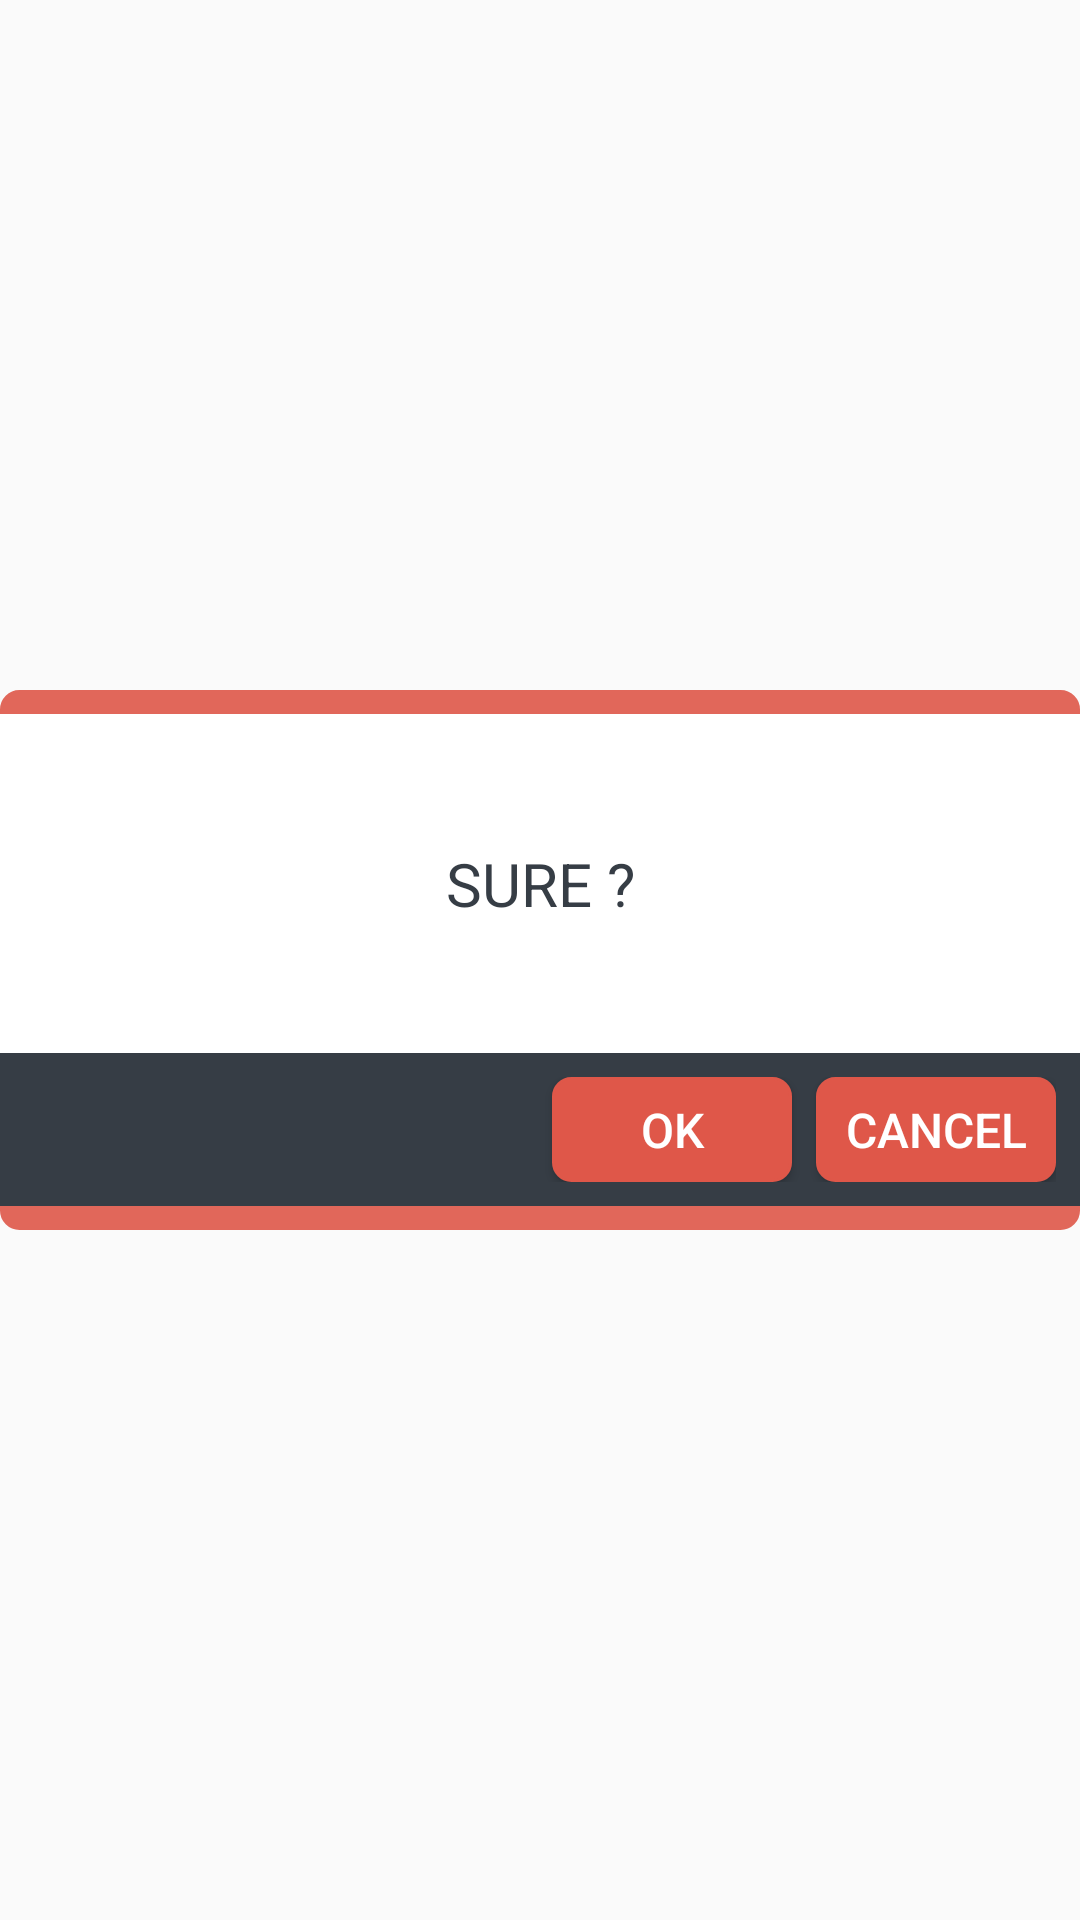

Write the Android layout XML for this screen, with the resource values it uses.
<!-- AndroidManifest.xml: application theme AppTheme -->
<!-- res/layout/confirm_dialog.xml -->
<?xml version="1.0" encoding="utf-8"?>

<RelativeLayout xmlns:android="http://schemas.android.com/apk/res/android"
    xmlns:app="http://schemas.android.com/apk/res-auto"
    xmlns:emojicon="http://schemas.android.com/apk/res-auto"
    xmlns:tools="http://schemas.android.com/tools"
    android:layout_width="match_parent"
    android:layout_height="wrap_content"
    android:gravity="center"
    android:id="@+id/speechLayout">

    <RelativeLayout
        android:layout_width="match_parent"
        android:layout_height="180dp"
        android:background="@drawable/rounded_layout_pink"
        android:paddingTop="8dp"
        android:paddingBottom="8dp"
        android:layout_gravity="center"
        android:id="@+id/mainDialog"
        android:layout_centerVertical="true"
        android:layout_centerHorizontal="true">

        <RelativeLayout
            android:layout_width="match_parent"
            android:layout_centerInParent="true"
            android:layout_height="wrap_content"
            android:background="@color/putih">


                <RelativeLayout
                    android:layout_width="match_parent"
                    android:layout_height="match_parent"
                    android:layout_above="@+id/bottomWrapper"
                    >

                    <TextView
                        android:id="@+id/textView"
                        android:layout_width="match_parent"
                        android:layout_height="wrap_content"
                        android:layout_gravity="center"
                        android:layout_centerInParent="true"
                        android:gravity="center"
                        android:textSize="20dp"
                        android:textColor="@color/bg_default"
                        android:text="SURE ?" />

                </RelativeLayout>



            <LinearLayout
                android:id="@+id/bottomWrapper"
                android:layout_width="match_parent"
                android:layout_height="wrap_content"
                android:paddingLeft="8dp"
                android:paddingRight="8dp"
                android:paddingBottom="8dp"
                android:paddingTop="8dp"
                android:background="@color/bg_default"
                android:gravity="right|center_vertical"
                android:layout_alignParentBottom="true"
                android:orientation="horizontal">

                <Button
                    android:id="@+id/btnOk"
                    android:layout_width="80dp"
                    android:layout_height="35dp"
                    android:layout_gravity="center_vertical"
                    android:textColor="@color/putih"
                    android:background="@drawable/btn_save"
                    android:textSize="16dp"
                    android:text="OK" />

                <Button
                    android:id="@+id/btnCancel"
                    android:layout_width="80dp"
                    android:layout_height="35dp"
                    android:layout_gravity="center_vertical"
                    android:textColor="@color/putih"
                    android:background="@drawable/btn_save"
                    android:layout_marginLeft="8dp"
                    android:textSize="16dp"
                    android:text="CANCEL" />

            </LinearLayout>

        </RelativeLayout>




    </RelativeLayout>

</RelativeLayout>
<!-- resources referenced by this layout -->
<resources>
  <color name="bg_default">#363d45</color>
  <color name="putih">#fff</color>
  <!-- drawable btn_save (drawable) -->
  <?xml version="1.0" encoding="utf-8"?>
  
  <selector xmlns:android="http://schemas.android.com/apk/res/android">
      <item android:drawable="@drawable/rounded_layout_pink"
            android:state_pressed="true" />
      <item android:drawable="@drawable/rounded_layout_pink"
            android:state_focused="true" />
      <item android:drawable="@drawable/rounded_layout_pink_dark" />
  </selector>
  <!-- drawable rounded_layout_pink (drawable) -->
  <?xml version="1.0" encoding="utf-8"?>
  
  <shape xmlns:android="http://schemas.android.com/apk/res/android"
      android:shape="rectangle" >
      <solid android:color="@color/colorPrimary" />
      <corners android:radius="6dip" />
      <stroke
          android:width="1dp"
          android:color="@color/colorPrimary" />
  </shape>
  <style name="AppTheme" parent="Theme.AppCompat.Light.NoActionBar">
          
          <item name="colorPrimary">@color/colorPrimary</item>
          <item name="colorPrimaryDark">@color/colorPrimaryDark</item>
          <item name="colorAccent">@color/colorAccent</item>
      </style>
  <!-- drawable rounded_layout_pink_dark (drawable) -->
  <?xml version="1.0" encoding="utf-8"?>
  
  <shape xmlns:android="http://schemas.android.com/apk/res/android"
      android:shape="rectangle" >
      <solid android:color="@color/colorPrimaryDark2" />
      <corners android:radius="6dip" />
      <stroke
          android:width="1dp"
          android:color="@color/colorPrimaryDark2" />
  </shape>
  <color name="colorPrimary">#e1675a</color>
  <color name="colorPrimaryDark">#e1675a</color>
  <color name="colorAccent">#e1675a</color>
  <color name="colorPrimaryDark2">#df5749</color>
</resources>
